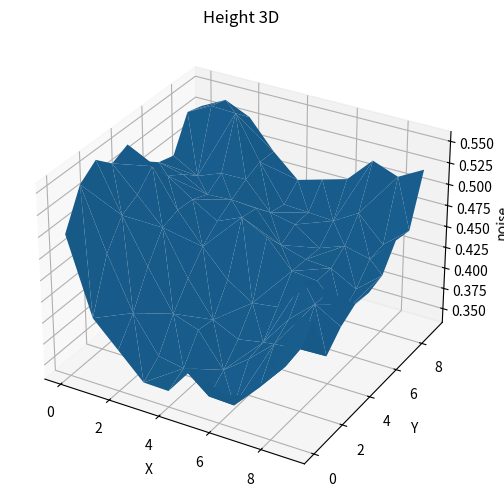

Reproduce this figure in Python.
import numpy as np
import pandas as pd

def _perlin2d(x, y, p):
    # x, y:
    # p: deterministic seed

    # unit grid corners
    xi = np.floor(x).astype(int) & 255
    yi = np.floor(y).astype(int) & 255
    xf = x - np.floor(x)
    yf = y - np.floor(y)

    # fade
    u = xf * xf * xf * (xf * (xf * 6 - 15) + 10)
    v = yf * yf * yf * (yf * (yf * 6 - 15) + 10)

    # hashing corners
    aa = p[p[xi] + yi]
    ab = p[p[xi] + yi + 1]
    ba = p[p[xi + 1] + yi]
    bb = p[p[xi + 1] + yi + 1]

    def gradient(hash, xg, yg):
        # gradients
        h = hash & 7
        u = np.where(h < 4, xg, yg)
        v = np.where((h == 12) | (h == 14), xg,
            np.where(h < 4, yg, xg))
        # signs
        s1 = np.where((h & 1) == 0, u, -u)
        s2 = np.where((h & 2) == 0, v, -v)
        return s1 + s2
    
    x1 = gradient(aa, xf,     yf)
    x2 = gradient(ba, xf-1.0, yf)
    y1 = x1 + (x2 - x1) * u

    x1 = gradient(ab, xf,     yf-1.0)
    x2 = gradient(bb, xf-1.0, yf-1.0)
    y2 = x1 + (x2 - x1) * u

    return y1 + (y2 - y1) * v



def _permutation_table(seed: int):
    rng = np.random.RandomState(seed)
    p = np.arange(256, dtype=int)
    rng.shuffle(p)
    p = np.concatenate([p, p])  # length 512
    return p 



def noise_mesh(
    df, 
    seed = 0,
    amp = 1.0,
    freq = 1.0,
    max_amp = 0.0,
    octaves = 4,
    scale = 12,
    persistence = 0.5,
    lacunarity = 2.0,
    label = "noise"
    ):
    
    x = df['x'].to_numpy(dtype=float)
    y = df['y'].to_numpy(dtype=float)

    p = _permutation_table(seed)
    total = np.zeros_like(x, dtype=float) 

    for n in range(octaves):
        n_x = (x * freq) / max(1e-9, scale)
        n_y = (y * freq) / max(1e-9, scale)
        total += amp * _perlin2d(n_x, n_y, p)
        max_amp += amp
        amp *= persistence
        freq *= lacunarity

    noise = (total / max_amp) * 0.5 + 0.5  # till [0,1]
    df[label] = noise.astype("float32")

    return df


import matplotlib.pyplot as plt
from matplotlib.tri import Triangulation
def render_height_3d(df, *, z_col="noise", title="Height 3D"):
    if z_col not in df.columns:
        raise KeyError(f"'{z_col}' column not found in DataFrame.")

    x, y = df['x'].to_numpy(), df['y'].to_numpy()

    z = pd.to_numeric(df[z_col], errors="coerce").to_numpy()

    m = np.isfinite(x) & np.isfinite(y) & np.isfinite(z)
    x, y, z = x[m], y[m], z[m]
    if len(x) < 3:
        raise ValueError("Not enough valid points.")

    tri = Triangulation(x, y)

    fig = plt.figure(figsize=(8, 6))
    ax = fig.add_subplot(projection="3d")
    ax.plot_trisurf(tri, z, linewidth=0.2, antialiased=True)

    ax.set_title(title)
    ax.set_xlabel("X")
    ax.set_ylabel("Y")
    ax.set_zlabel(z_col)
    plt.show()



# ----------------- TEST AREA ----------------- #

if __name__ == "__main__":
    x = 10
    y = 10

    data = []
    for i in range(x):
        for j in range(y):
            data.append({
                "x": i,
                "y": j
            })
    df = pd.DataFrame(data, columns=["x", "y"])

    df = noise_mesh(
        df = df,
        seed = 0,
        amp = 1.0,
        freq = 1.0,
        max_amp = 0.0,
        octaves = 4,
        scale = 12,
        persistence = 0.5,
        lacunarity = 2.0,
        )

    print(df)

    render_height_3d(df)
